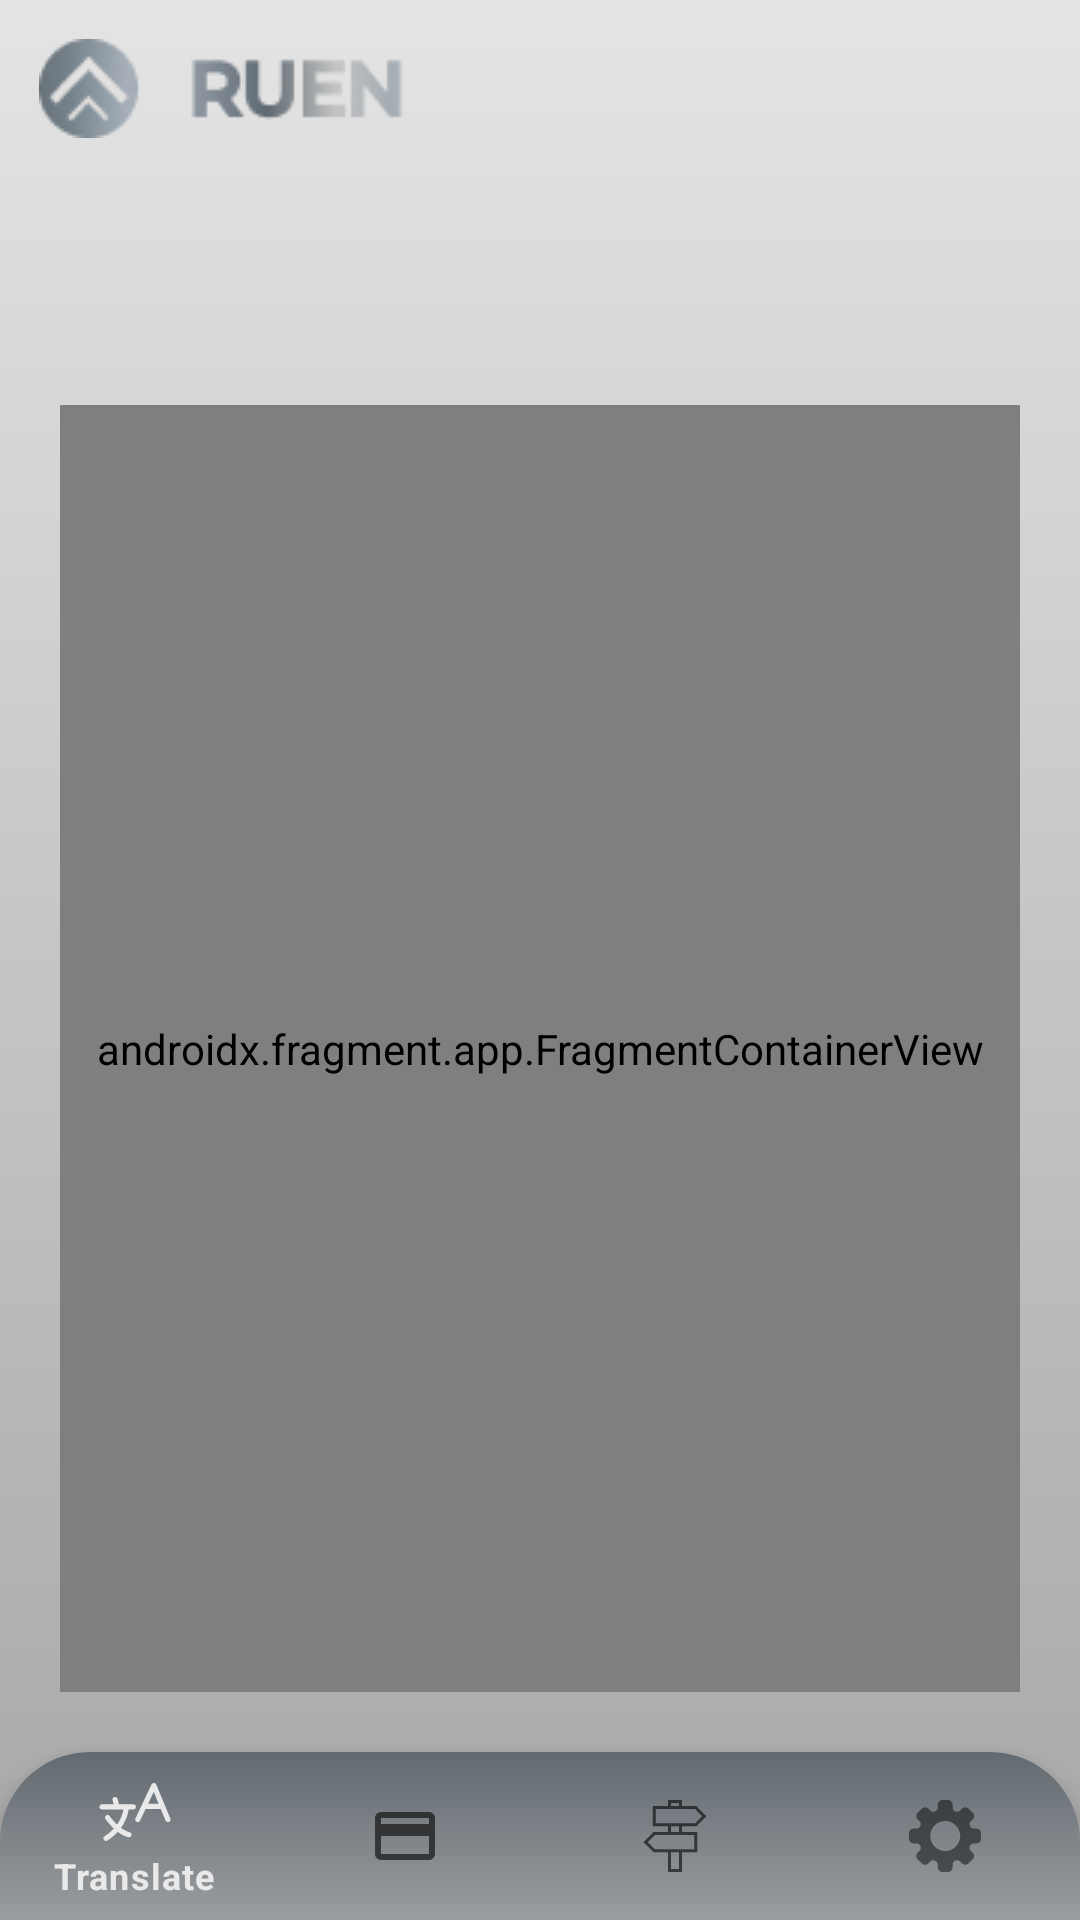

Here is an Android app screen rendered from its layout file. Give the layout XML and the strings, colors and styles it references.
<!-- AndroidManifest.xml: application theme Theme.Ruen -->
<!-- res/layout/activity_main.xml -->
<?xml version="1.0" encoding="utf-8"?>
<LinearLayout xmlns:android="http://schemas.android.com/apk/res/android"
    xmlns:app="http://schemas.android.com/apk/res-auto"
    xmlns:tools="http://schemas.android.com/tools"
    android:layout_width="match_parent"
    android:layout_height="match_parent"
    android:orientation="vertical"
    tools:context=".MainActivity">

    <androidx.appcompat.widget.AppCompatImageView
        android:layout_width="wrap_content"
        android:layout_height="wrap_content"
        android:layout_margin="@dimen/logo_margin"
        app:srcCompat="@drawable/logo" />


    <androidx.appcompat.widget.Toolbar
        android:id="@+id/toolbar"
        app:titleTextColor="@color/header_color"
        android:layout_width="match_parent"
        android:layout_height="wrap_content" />

    <androidx.fragment.app.FragmentContainerView
        android:id="@+id/nav_host_container"
        android:name="androidx.navigation.fragment.NavHostFragment"
        android:layout_width="match_parent"
        android:layout_height="0dp"
        android:layout_margin="@dimen/fragment_container_margin"
        android:layout_weight="1"
        app:defaultNavHost="true"
        app:layout_constraintBottom_toTopOf="@id/navView"
        app:layout_constraintEnd_toEndOf="parent"
        app:layout_constraintStart_toStartOf="parent"
        app:layout_constraintTop_toTopOf="parent"
        app:navGraph="@navigation/mobile_navigation" />

    <com.google.android.material.bottomnavigation.BottomNavigationView
        android:id="@+id/navView"
        android:layout_width="match_parent"
        android:layout_height="wrap_content"
        android:background="@drawable/bottom_nav_shape"
        app:layout_constraintBottom_toBottomOf="parent"
        app:layout_constraintEnd_toEndOf="parent"
        app:layout_constraintStart_toStartOf="parent"
        app:menu="@menu/bottom_nav_menu" />
</LinearLayout>
<!-- resources referenced by this layout -->
<resources>
  <color name="header_color">#667078</color>
  <dimen name="fragment_container_margin">20dp</dimen>
  <dimen name="logo_margin">13dp</dimen>
  <!-- drawable bottom_nav_shape (drawable) -->
  <?xml version="1.0" encoding="utf-8"?>
  <shape xmlns:android="http://schemas.android.com/apk/res/android">
      <corners
          android:topLeftRadius="30dp"
          android:topRightRadius="30dp" />
      <gradient
          android:angle="270"
          android:endColor="@color/secondary_color"
          android:startColor="@color/primary_color" />
  </shape>
  <!-- drawable logo: png bitmap (drawable, 4053 bytes) -->
  <style name="Theme.Ruen" parent="Theme.MaterialComponents.DayNight.NoActionBar">
          
          <item name="colorPrimary">@color/gray_150</item>
          <item name="colorPrimaryVariant">@color/gray_200</item>
          <item name="colorOnPrimary">@color/gray_500</item>
          
          <item name="colorSecondary">@color/red_600</item>
          <item name="colorSecondaryVariant">@color/gray_500</item>
          <item name="colorOnSecondary">@color/black</item>
          
          <item name="android:statusBarColor" tools:targetApi="l">?attr/colorPrimaryVariant</item>
          
          <item name="fontFamily">@font/montserrat_semibold</item>
          <item name="android:windowBackground">@drawable/background</item>
  
      </style>
  <color name="secondary_color">#9A9DA0</color>
  <color name="primary_color">#626A70</color>
  <color name="gray_150">#E9E9E9</color>
  <color name="gray_200">#dddddd</color>
  <color name="gray_500">#4E4E4E</color>
  <color name="red_600">#A62424</color>
  <color name="black">#FF000000</color>
  <!-- drawable background (drawable) -->
  <?xml version="1.0" encoding="utf-8"?>
  <shape xmlns:android="http://schemas.android.com/apk/res/android">
      <gradient
          android:angle="270"
          android:endColor="#A7A7A7"
          android:startColor="#E4E4E4" />
  </shape>
</resources>
